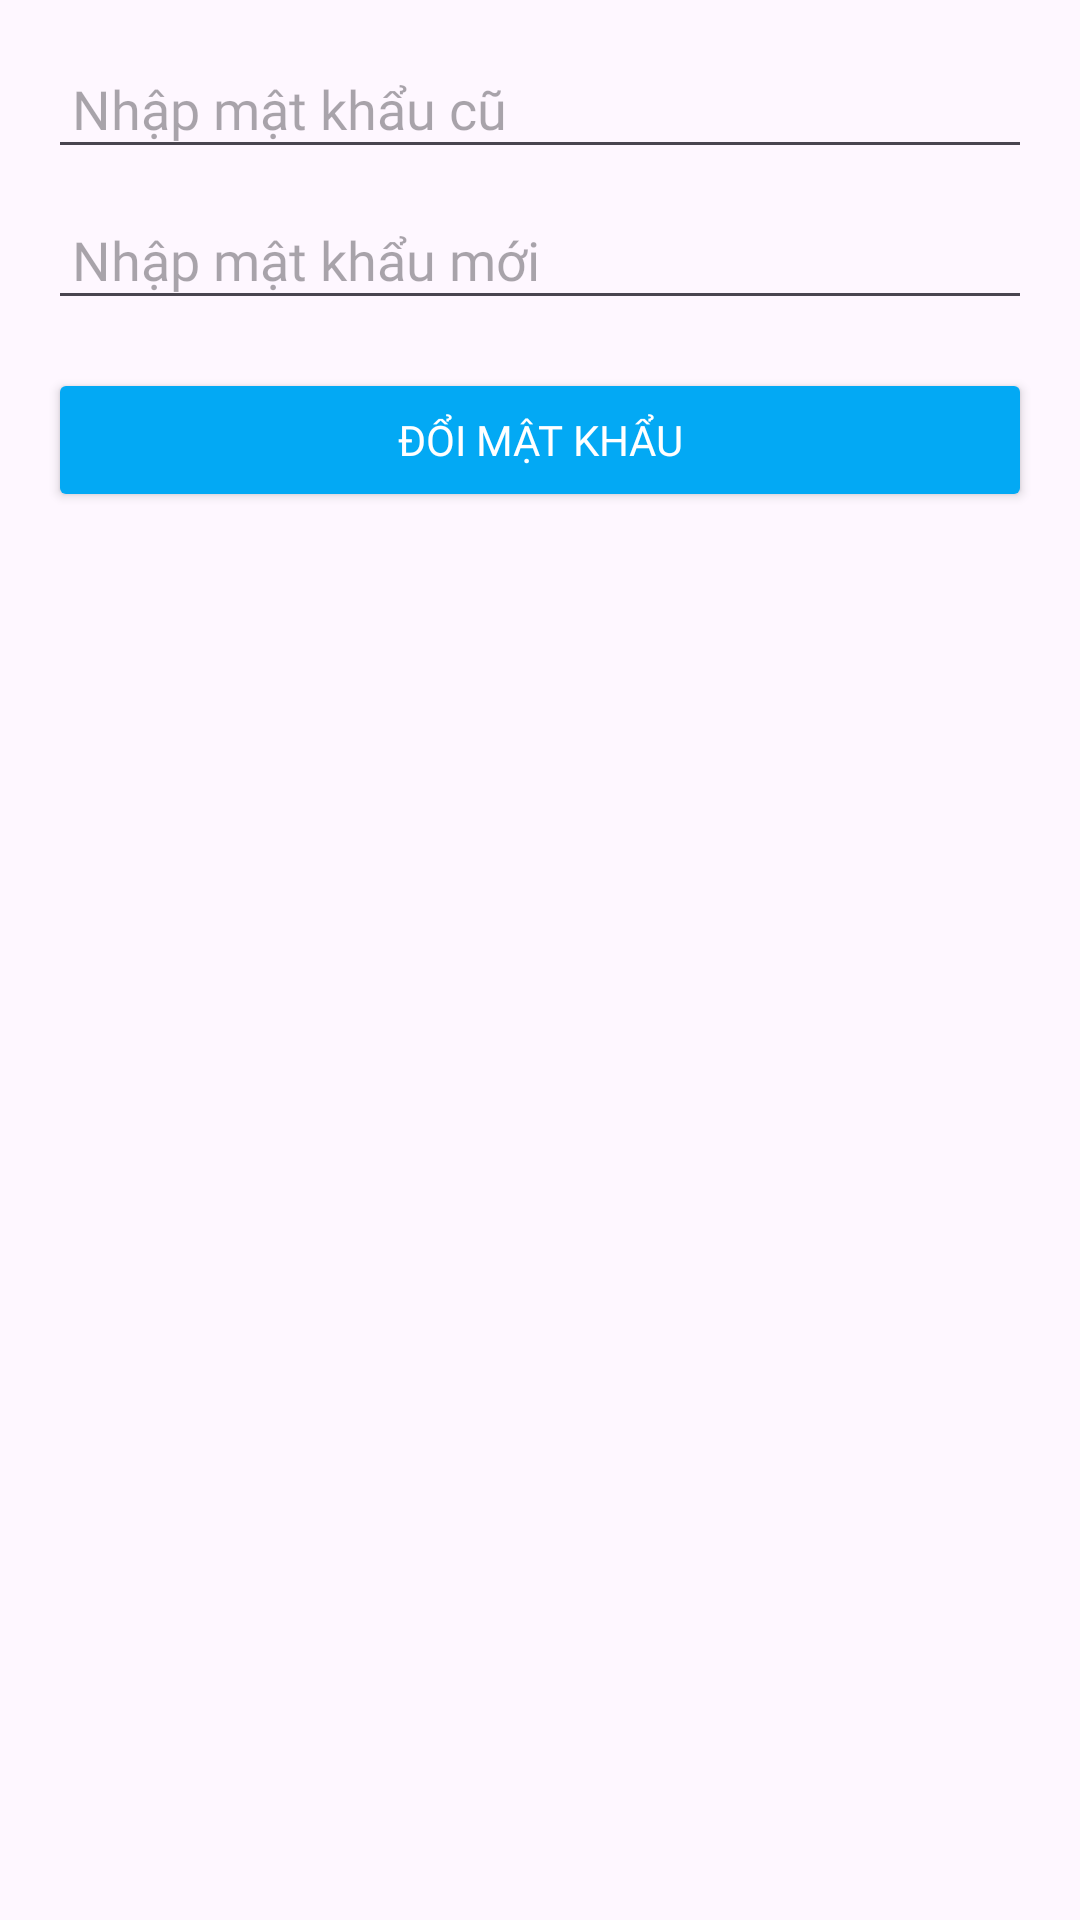

Write the Android layout XML for this screen, with the resource values it uses.
<!-- AndroidManifest.xml: application theme Theme.Project1_Team4 -->
<!-- res/layout/update_password.xml -->
<?xml version="1.0" encoding="utf-8"?>
<androidx.constraintlayout.widget.ConstraintLayout xmlns:android="http://schemas.android.com/apk/res/android"
    xmlns:app="http://schemas.android.com/apk/res-auto"
    xmlns:tools="http://schemas.android.com/tools"
    android:layout_width="match_parent"
    android:layout_height="wrap_content"
    android:padding="16dp">

    
    <EditText
        android:id="@+id/edt_oldPassword"
        android:layout_width="0dp"
        android:layout_height="wrap_content"
        android:fontFamily="@font/font"
        android:hint="Nhập mật khẩu cũ"
        android:inputType="numberPassword"
        android:padding="8dp"
        app:layout_constraintEnd_toEndOf="parent"
        app:layout_constraintStart_toStartOf="parent"
        app:layout_constraintTop_toTopOf="parent"
        tools:ignore="Autofill,HardcodedText" />

    
    <EditText
        android:id="@+id/edt_newPassword"
        android:layout_width="0dp"
        android:layout_height="wrap_content"
        android:layout_marginTop="10dp"
        android:fontFamily="@font/font"
        android:hint="Nhập mật khẩu mới"
        android:inputType="numberPassword"
        android:padding="8dp"
        app:layout_constraintEnd_toEndOf="parent"
        app:layout_constraintStart_toStartOf="parent"
        app:layout_constraintTop_toBottomOf="@id/edt_oldPassword"
        tools:ignore="Autofill,HardcodedText" />

    
    <Button
        android:id="@+id/btn_updatePassword"
        android:layout_width="0dp"
        android:layout_height="wrap_content"
        android:layout_marginTop="16dp"
        android:backgroundTint="@color/blue"
        android:fontFamily="@font/font"
        android:text="Đổi mật khẩu"
        android:textColor="@color/white"
        app:layout_constraintEnd_toEndOf="parent"
        app:layout_constraintStart_toStartOf="parent"
        app:layout_constraintTop_toBottomOf="@id/edt_newPassword"
        tools:ignore="ButtonStyle,HardcodedText" />
</androidx.constraintlayout.widget.ConstraintLayout>
<!-- resources referenced by this layout -->
<resources>
  <color name="blue">#03A9F4</color>
  <color name="white">#FFFFFFFF</color>
  <style name="Theme.Project1_Team4" parent="Base.Theme.Project1_Team4" />
  <style name="Base.Theme.Project1_Team4" parent="Theme.Material3.DayNight.NoActionBar">
          
          
      </style>
</resources>
